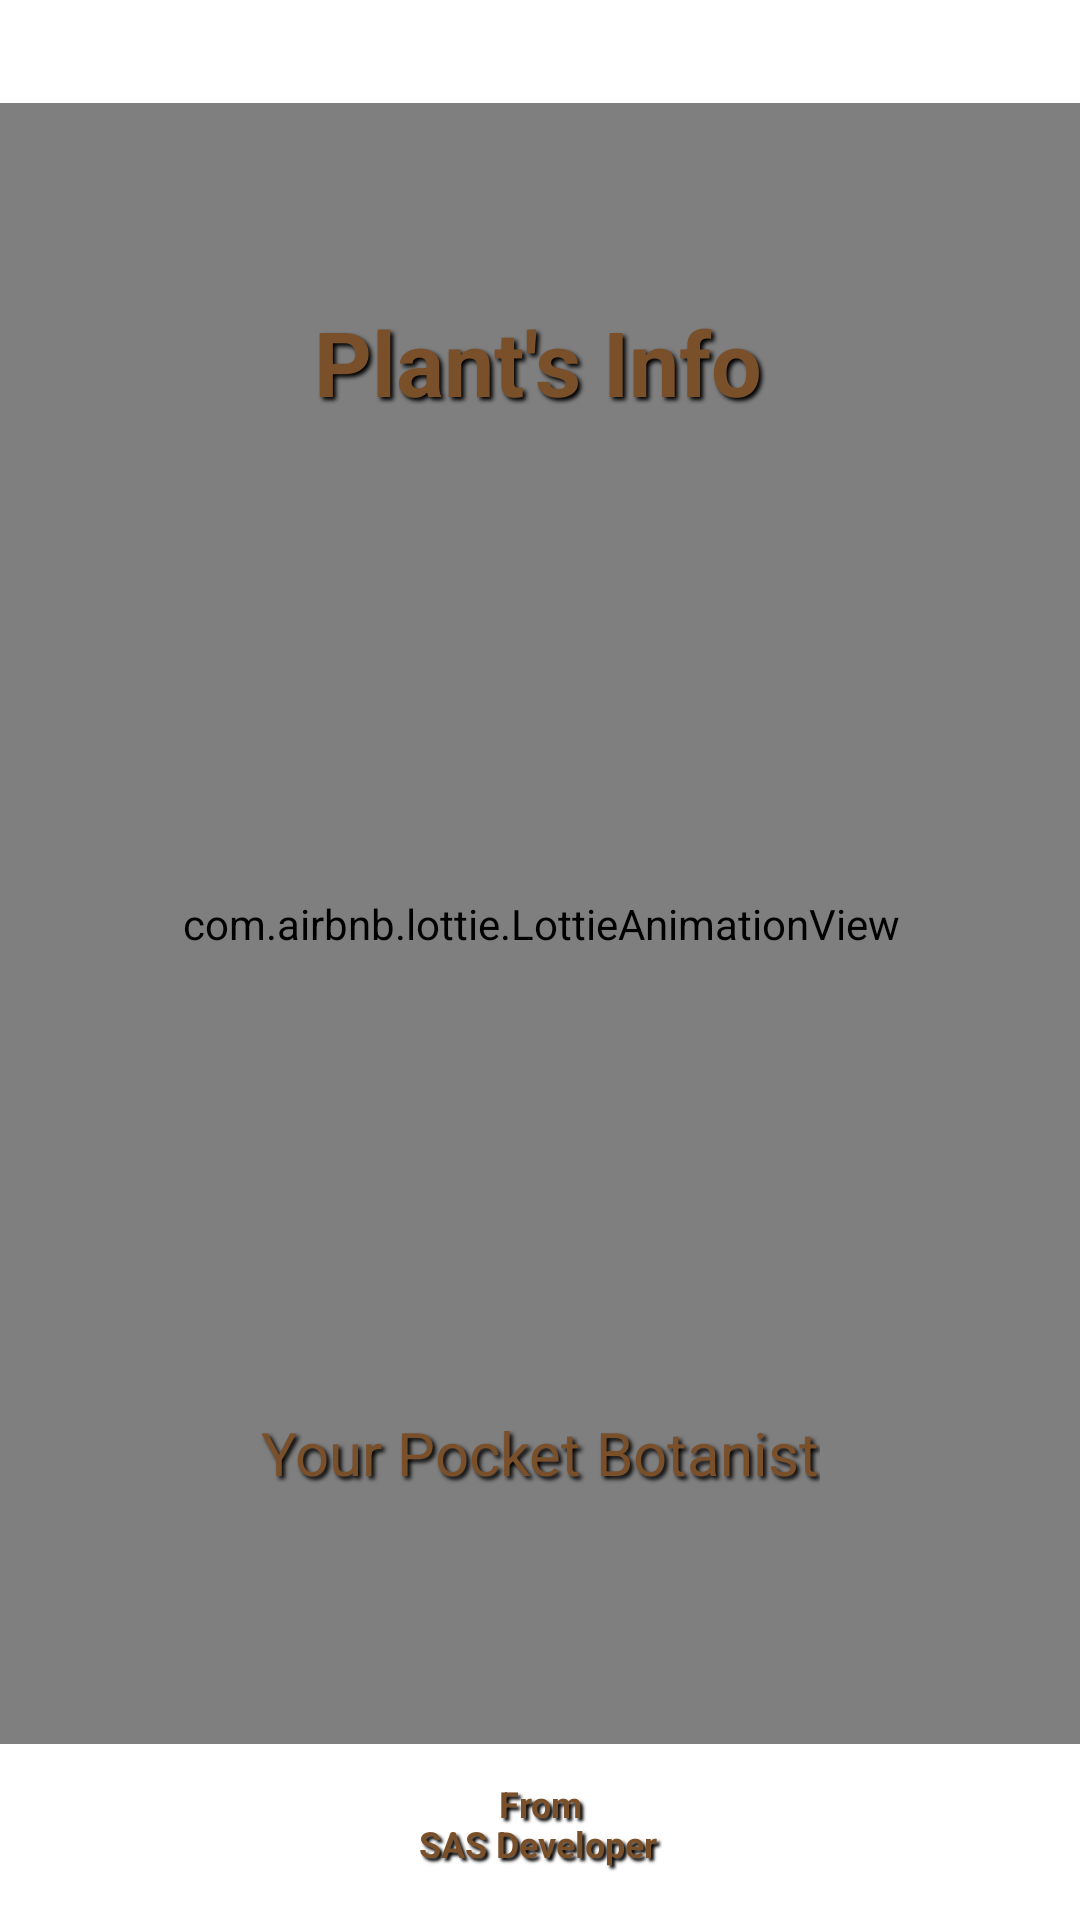

This screen was rendered from an Android layout file. Write that file and the resources it references.
<!-- AndroidManifest.xml: application theme Theme.PlantsInfo20 -->
<!-- res/layout/activity_main.xml -->
<?xml version="1.0" encoding="utf-8"?>
<androidx.constraintlayout.widget.ConstraintLayout xmlns:android="http://schemas.android.com/apk/res/android"
    xmlns:app="http://schemas.android.com/apk/res-auto"
    xmlns:tools="http://schemas.android.com/tools"
    android:layout_width="match_parent"
    android:layout_height="match_parent"
    android:background="#FFFFFF"
    tools:context=".MainActivity">

    <com.airbnb.lottie.LottieAnimationView
        android:id="@+id/lottieAnimationView"
        android:layout_width="417dp"
        android:layout_height="547dp"
        android:layout_centerInParent="true"
        app:layout_constraintBottom_toBottomOf="parent"
        app:layout_constraintEnd_toEndOf="parent"
        app:layout_constraintStart_toStartOf="parent"
        app:layout_constraintTop_toTopOf="parent"
        app:layout_constraintVertical_bias="0.369"
        app:lottie_autoPlay="true"
        app:lottie_loop="false"
        app:lottie_rawRes="@raw/growing"
        tools:ignore="VisualLintBounds" />

    <TextView
        android:id="@+id/textView2"
        android:layout_width="wrap_content"
        android:layout_height="wrap_content"
        android:text="Plant's Info"
        android:padding="10dp"
        android:textColor="#7A502B"
        android:shadowRadius="3"
        android:shadowDy="3"
        android:shadowDx="3"
        android:shadowColor="#000000"
        android:textSize="30sp"
        android:textStyle="bold"
        app:layout_constraintBottom_toBottomOf="parent"
        app:layout_constraintEnd_toEndOf="parent"
        app:layout_constraintHorizontal_bias="0.497"
        app:layout_constraintStart_toStartOf="parent"
        app:layout_constraintTop_toTopOf="parent"
        app:layout_constraintVertical_bias="0.156" />

    <TextView
        android:id="@+id/textView3"
        android:layout_width="wrap_content"
        android:layout_height="wrap_content"
        android:text="Your Pocket Botanist"
        android:textColor="#7A502B"
        android:shadowRadius="3"
        android:shadowDy="3"
        android:shadowDx="3"
        android:shadowColor="#000000"
        android:textSize="20sp"
        app:layout_constraintBottom_toBottomOf="parent"
        app:layout_constraintEnd_toEndOf="parent"
        app:layout_constraintStart_toStartOf="parent"
        app:layout_constraintTop_toTopOf="parent"
        app:layout_constraintVertical_bias="0.768" />

    <TextView
        android:id="@+id/textView4"
        android:layout_width="wrap_content"
        android:layout_height="wrap_content"
        android:text="SAS Developer"
        android:textColor="#7A502B"
        android:shadowRadius="2"
        android:padding="3dp"
        android:shadowDy="3"
        android:shadowDx="3"
        android:shadowColor="#000000"
        android:textSize="12sp"
        android:textStyle="bold"
        app:layout_constraintBottom_toBottomOf="parent"
        app:layout_constraintEnd_toEndOf="parent"
        app:layout_constraintHorizontal_bias="0.498"
        app:layout_constraintStart_toStartOf="parent"
        app:layout_constraintTop_toTopOf="parent"
        app:layout_constraintVertical_bias="0.977" />

    <TextView
        android:id="@+id/textView5"
        android:layout_width="wrap_content"
        android:layout_height="wrap_content"
        android:text="From"
        android:padding="3dp"
        android:textColor="#7A502B"
        android:shadowRadius="2"
        android:shadowDy="3"
        android:shadowDx="3"
        android:shadowColor="#000000"
        android:textStyle="bold"
        android:textSize="12sp"
        app:layout_constraintBottom_toBottomOf="parent"
        app:layout_constraintEnd_toEndOf="parent"
        app:layout_constraintStart_toStartOf="parent"
        app:layout_constraintTop_toTopOf="parent"
        app:layout_constraintVertical_bias="0.955" />
</androidx.constraintlayout.widget.ConstraintLayout>
<!-- resources referenced by this layout -->
<resources>
  <style name="Theme.PlantsInfo20" parent="Base.Theme.PlantsInfo20" />
  <style name="Base.Theme.PlantsInfo20" parent="Theme.Material3.DayNight.NoActionBar">
          
          
      </style>
</resources>
